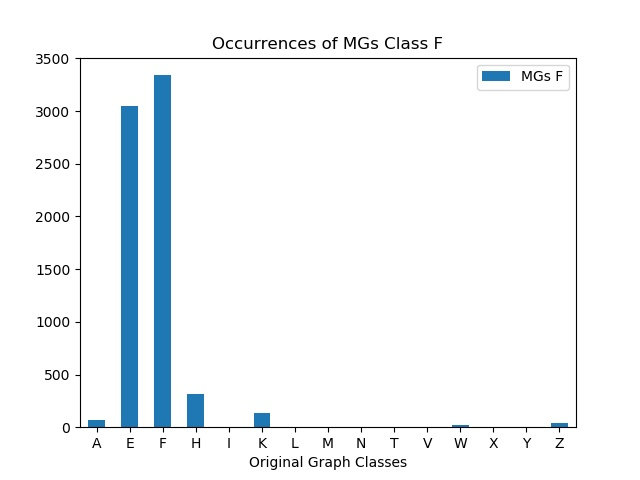

The table this chart was drawn from, first rows:
, MGs F
A, 69
E, 3048
F, 3341
H, 316
I, 0
K, 134
L, 0
M, 0
N, 0
T, 0
V, 0
W, 18
X, 0
Y, 0
Z, 40
